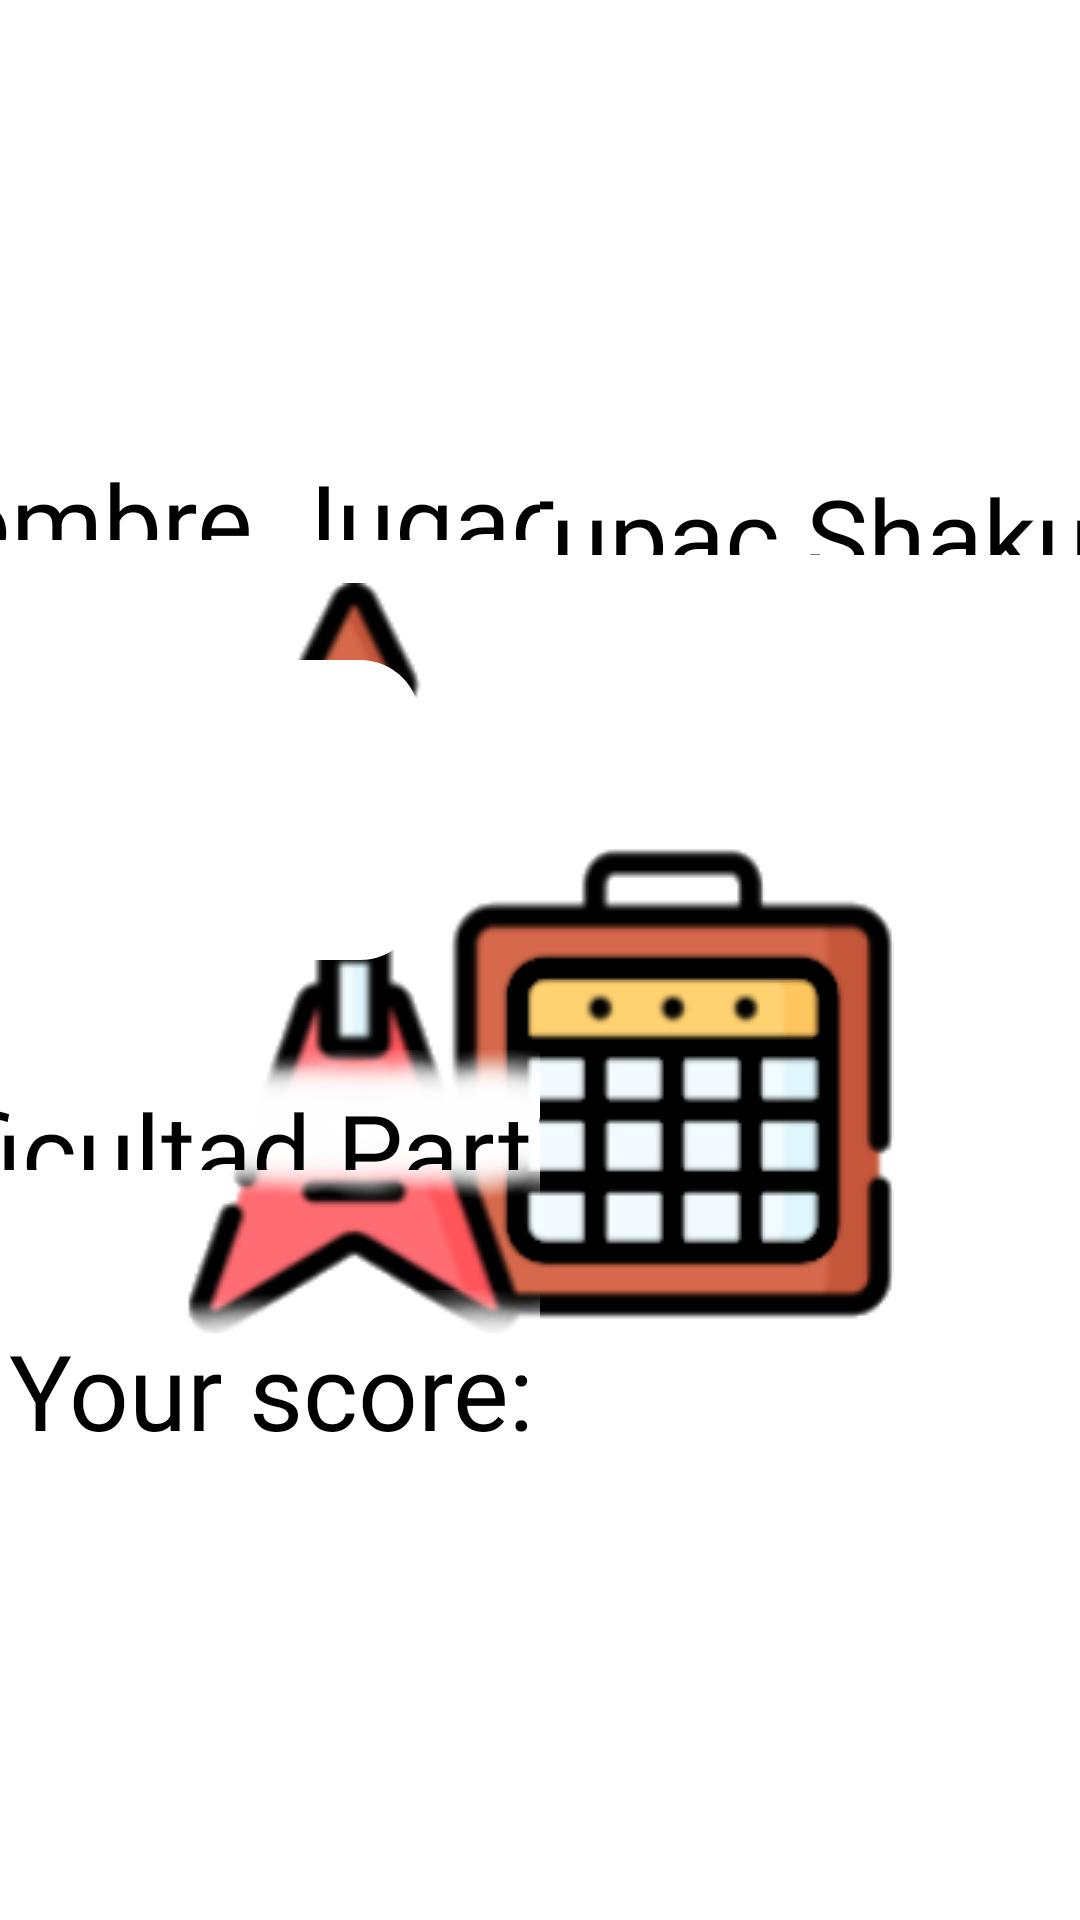

Android layout source for this screen:
<!-- AndroidManifest.xml: application theme Theme.MADU_Project -->
<!-- res/layout/fragment_personaje.xml -->
<?xml version="1.0" encoding="utf-8"?>
<LinearLayout
    xmlns:android="http://schemas.android.com/apk/res/android"
    android:layout_width="match_parent"
    android:layout_height="match_parent"
    android:orientation="vertical">

    <LinearLayout
        android:layout_width="match_parent"
        android:layout_height="530dp"
        android:orientation="horizontal">

        <androidx.constraintlayout.widget.ConstraintLayout
            xmlns:app="http://schemas.android.com/apk/res-auto"
            android:layout_width="0dp"
            android:layout_height="350dp"
            android:layout_weight="1"
            android:layout_marginTop="140dp"
            android:orientation="vertical">

            <TextView
                android:id="@+id/nombreJugador"
                android:layout_width="350dp"
                android:layout_height="50dp"
                app:layout_constraintTop_toTopOf="parent"
                app:layout_constraintLeft_toLeftOf="parent"
                app:layout_constraintRight_toRightOf="parent"
                app:layout_constraintBottom_toTopOf="@id/avatarJugadorPartida"
                android:layout_marginBottom="30dp"
                android:fontFamily="@font/diary"
                android:textColor="@color/black"
                android:textAlignment="center"
                android:background="@drawable/fondo_degradado_blanco3"
                android:text="Nombre Jugador"
                android:padding="10dp"
                android:textSize="35sp"/>


            <com.google.android.material.imageview.ShapeableImageView
                android:id="@+id/avatarJugadorPartida"
                android:layout_width="100dp"
                android:layout_height="100dp"
                app:layout_constraintTop_toBottomOf="@id/nombreJugador"
                app:layout_constraintLeft_toLeftOf="parent"
                app:layout_constraintRight_toRightOf="parent"
                app:layout_constraintBottom_toTopOf="@id/dificultadPartida"
                android:layout_marginBottom="30dp"
                app:shapeAppearanceOverlay="@style/roundImageView"
                android:src="@drawable/avatar1h"
                android:background="@color/white"/>

            <TextView
                android:id="@+id/dificultadPartida"
                android:layout_width="350dp"
                android:layout_height="50dp"
                app:layout_constraintTop_toBottomOf="@id/avatarJugadorPartida"
                app:layout_constraintLeft_toLeftOf="parent"
                app:layout_constraintRight_toRightOf="parent"
                app:layout_constraintBottom_toTopOf="@id/puntuacionPartida"
                android:layout_marginBottom="30dp"
                android:textAlignment="center"
                android:padding="10dp"
                android:fontFamily="@font/diary"
                android:textColor="@color/black"
                android:text="Dificultad Partida"
                android:background="@drawable/fondo_degradado_blanco3"
                android:textSize="35sp"
                android:shadowRadius="10"/>

            <TextView
                android:id="@+id/puntuacionPartida"
                android:layout_width="500dp"
                android:layout_height="60dp"
                app:layout_constraintTop_toBottomOf="@id/dificultadPartida"
                app:layout_constraintLeft_toLeftOf="parent"
                app:layout_constraintRight_toRightOf="parent"
                app:layout_constraintBottom_toBottomOf="parent"
                android:fontFamily="@font/diary"
                android:textColor="@color/black"
                android:textAlignment="center"
                android:paddingTop="10dp"
                android:paddingBottom="10dp"
                android:text="@string/info_puntuacion"
                android:background="@drawable/fondo_degradado_blanco3"
                android:textSize="35sp"/>

        </androidx.constraintlayout.widget.ConstraintLayout>

        <androidx.constraintlayout.widget.ConstraintLayout
            xmlns:app="http://schemas.android.com/apk/res-auto"
            android:layout_width="0dp"
            android:layout_height="350dp"
            android:layout_weight="1"
            android:layout_marginTop="140dp"
            android:orientation="vertical">

        <TextView
            android:id="@+id/nombrePersonaje"
            android:layout_width="350dp"
            android:layout_height="50dp"
            android:layout_marginTop="40dp"
            android:layout_marginBottom="40dp"
            android:textAlignment="center"
            app:layout_constraintTop_toTopOf="parent"
            app:layout_constraintLeft_toLeftOf="parent"
            app:layout_constraintRight_toRightOf="parent"
            app:layout_constraintBottom_toTopOf="@id/imagenPersonaje"
            android:textColor="@color/black"
            android:fontFamily="@font/diary"
            android:padding="10dp"
            android:background="@drawable/fondo_degradado_blanco3"
            android:text="Tupac Shakur"
            android:textSize="35sp"/>

        <ImageView
            android:id="@+id/imagenPersonaje"
            android:layout_width="400dp"
            android:layout_height="250dp"
            android:layout_marginBottom="40dp"
            app:layout_constraintTop_toBottomOf="@id/nombrePersonaje"
            app:layout_constraintLeft_toLeftOf="parent"
            app:layout_constraintRight_toRightOf="parent"
            app:layout_constraintBottom_toBottomOf="parent"/>

        </androidx.constraintlayout.widget.ConstraintLayout>


    </LinearLayout>

    <androidx.constraintlayout.widget.ConstraintLayout
            xmlns:app="http://schemas.android.com/apk/res-auto"
            android:layout_width="match_parent"
            android:layout_height="wrap_content"
            android:layout_marginTop="20dp">

            <Button
                android:id="@+id/btnIrMenu"
                android:layout_width="187dp"
                android:layout_height="43dp"
                android:layout_marginRight="370dp"
                app:layout_constraintTop_toTopOf="parent"
                app:layout_constraintRight_toLeftOf="@id/btnIrRanking"
                app:layout_constraintLeft_toLeftOf="parent"
                app:layout_constraintBottom_toBottomOf="parent"
                android:background="@drawable/botonverde"
                android:fontFamily="@font/diary"
                android:text="@string/menu"
                android:textColor="@color/white"
                android:textSize="20sp"/>

            <Button
                android:id="@+id/btnIrRanking"
                android:layout_width="187dp"
                android:layout_height="43dp"
                android:layout_marginLeft="370dp"
                app:layout_constraintTop_toTopOf="parent"
                app:layout_constraintRight_toRightOf="parent"
                app:layout_constraintLeft_toRightOf="@id/btnIrMenu"
                app:layout_constraintBottom_toBottomOf="parent"
                android:background="@drawable/botonverde"
                android:fontFamily="@font/diary"
                android:text="@string/ranking"
                android:textColor="@color/white"
                android:textSize="20sp"/>

        </androidx.constraintlayout.widget.ConstraintLayout>

</LinearLayout>
<!-- resources referenced by this layout -->
<resources>
  <color name="black">#FF000000</color>
  <color name="white">#FFFFFFFF</color>
  <!-- drawable botonverde: png bitmap (drawable-v24, 6133 bytes) -->
  <!-- drawable fondo_degradado_blanco3: png bitmap (drawable-v24, 29137 bytes) -->
  <string name="info_puntuacion">Your score: </string>
  <string name="menu">Menu</string>
  <string name="ranking">Ranking</string>
  <style name="roundImageView">
          <item name="cornerFamily">rounded</item>
          <item name="cornerSize">20dp</item>
          <item name="color">@color/white</item>
          <item name="borderRound">10dp</item>
      </style>
  <style name="Theme.MADU_Project" parent="Theme.AppCompat">
          <item name="windowActionBar">false</item>
          <item name="windowNoTitle">true</item>
          <item name="android:windowBackground">@drawable/splash_screen</item>
          <item name="buttonStyle">@style/greenButtonStyle</item>
          <item name="android:editTextColor">@color/black</item>
      </style>
  <!-- drawable splash_screen (drawable) -->
  <?xml version="1.0" encoding="utf-8"?>
  <layer-list xmlns:android="http://schemas.android.com/apk/res/android">
  
      <item android:drawable="@color/white"/>
  
      <item>
          <bitmap
              android:gravity="center"
              android:src="@drawable/death_quaver"/>
      </item>
  
  </layer-list>
  <style name="greenButtonStyle" parent="Theme.MADU_Project">
          <item name="background">@drawable/botonverde</item>
          <item name="android:gravity">center</item>
          <item name="android:textColor">@color/white</item>
          <item name="android:textSize">20sp</item>
          <item name="fontFamily">@font/diary</item>
      </style>
  <!-- drawable death_quaver: png bitmap (drawable, 22542 bytes) -->
</resources>
